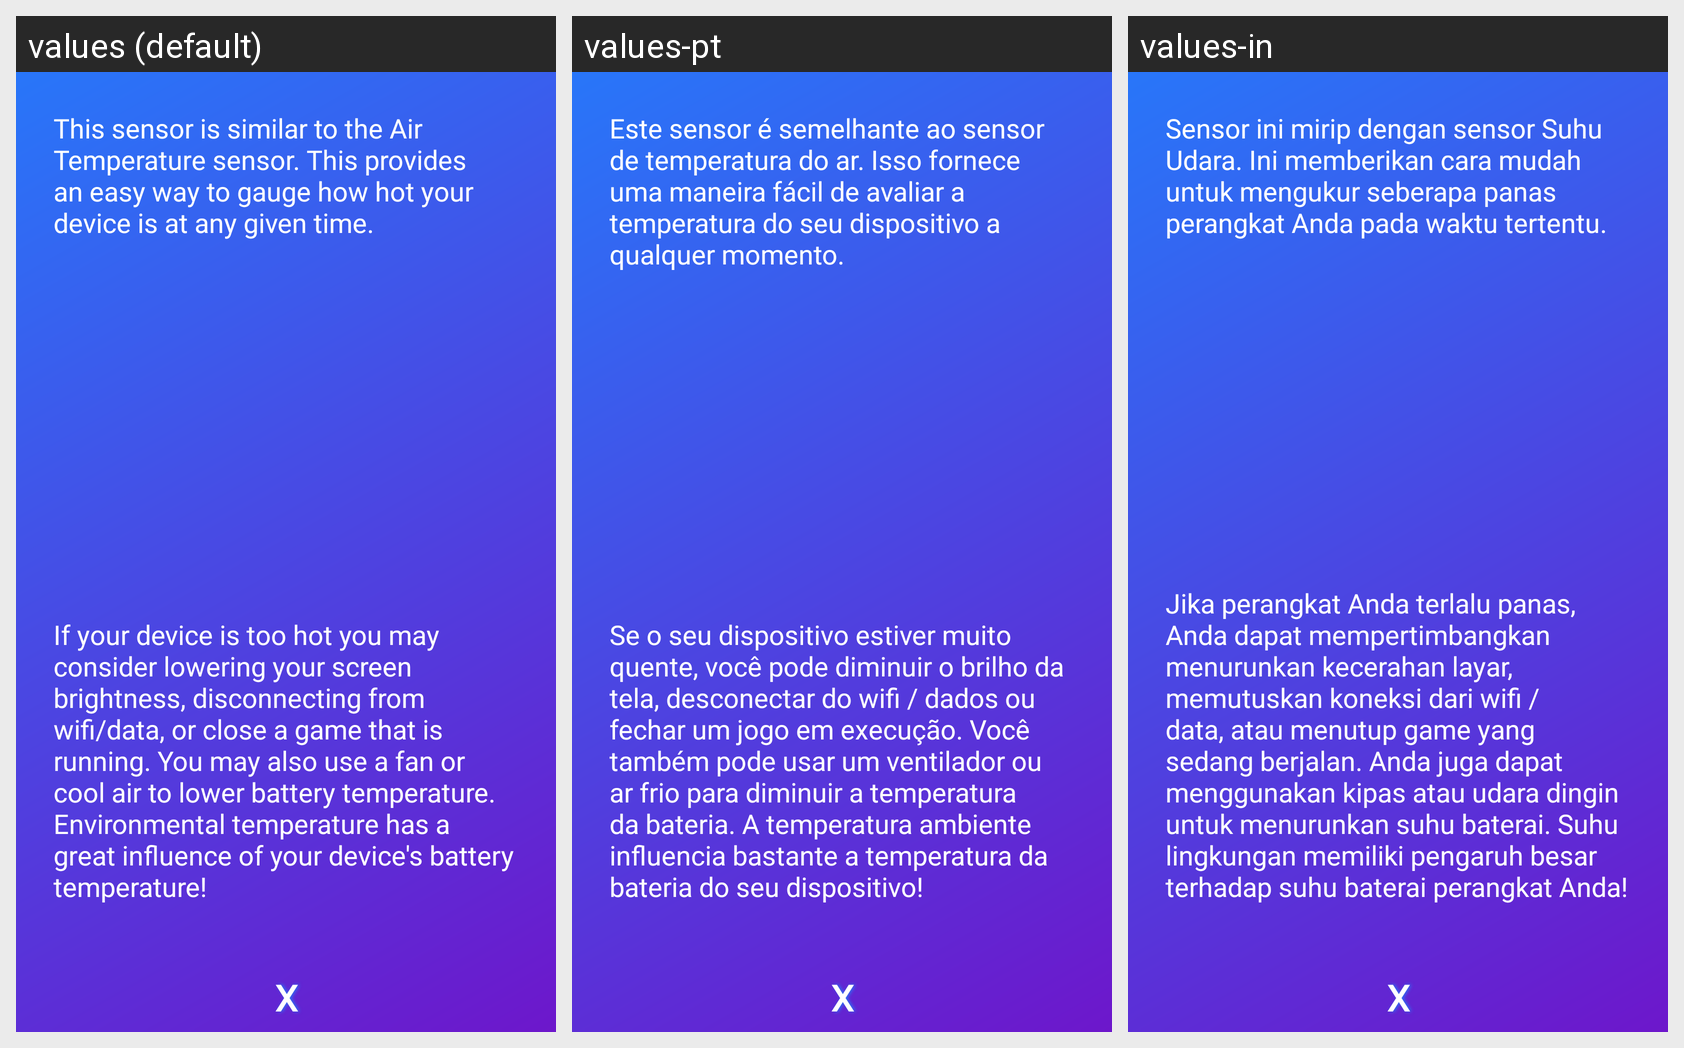

Locale-by-locale string values for the Android screen shown in this grid:
Android screen res/layout/dialog_battery.xml rendered under 3 locales, left to right: values (default), values-pt, values-in. Device: Nexus 5 (rendered at 1080×1920; each locale shown at half size, 540×960, under a caption strip naming it); theme AppTheme.
Other locales in the repository, not shown: values-es, values-fr, values-ru.
Strings drawn on this screen, with the default value and each locale's value (text and hints the layout hard-codes, and strings that could not be matched under every locale, appear in the picture but are not listed):

battery_desc_1
  values: This sensor is similar to the Air Temperature sensor. This provides an easy way to gauge how hot your device is at any given time.
  values-pt: Este sensor é semelhante ao sensor de temperatura do ar. Isso fornece uma maneira fácil de avaliar a temperatura do seu dispositivo a qualquer momento.
  values-in: Sensor ini mirip dengan sensor Suhu Udara. Ini memberikan cara mudah untuk mengukur seberapa panas perangkat Anda pada waktu tertentu.

battery_desc_2
  values: If your device is too hot you may consider lowering your screen brightness, disconnecting from wifi/data, or close a game that is running. You may also use a fan or cool air to lower battery temperature. Environmental temperature has a great influence of your device's battery temperature!
  values-pt: Se o seu dispositivo estiver muito quente, você pode diminuir o brilho da tela, desconectar do wifi / dados ou fechar um jogo em execução. Você também pode usar um ventilador ou ar frio para diminuir a temperatura da bateria. A temperatura ambiente influencia bastante a temperatura da bateria do seu dispositivo!
  values-in: Jika perangkat Anda terlalu panas, Anda dapat mempertimbangkan menurunkan kecerahan layar, memutuskan koneksi dari wifi / data, atau menutup game yang sedang berjalan. Anda juga dapat menggunakan kipas atau udara dingin untuk menurunkan suhu baterai. Suhu lingkungan memiliki pengaruh besar terhadap suhu baterai perangkat Anda!
